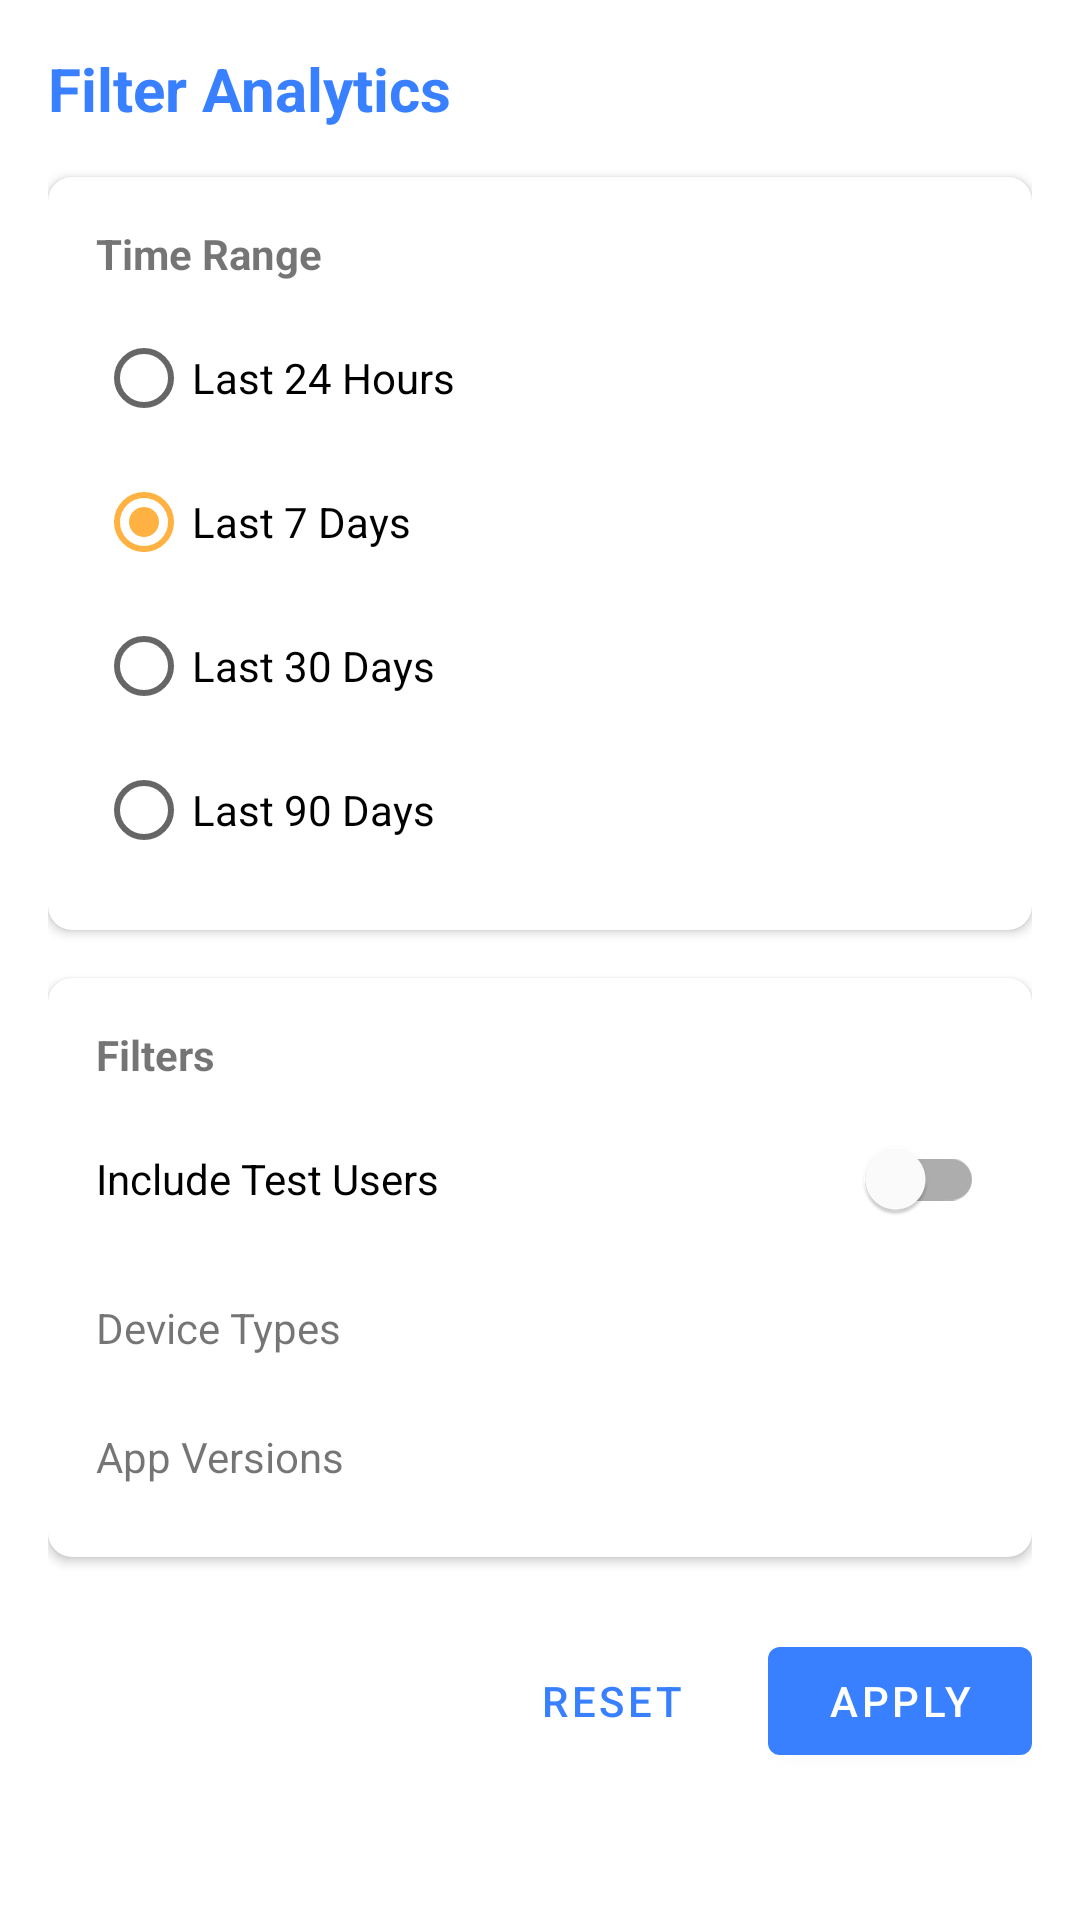

The Android layout XML behind this screen, and the referenced resources:
<!-- AndroidManifest.xml: application theme Theme.CryptoTracker -->
<!-- res/layout/dialog_analytics_filter.xml -->
<?xml version="1.0" encoding="utf-8"?>
<ScrollView xmlns:android="http://schemas.android.com/apk/res/android"
    xmlns:app="http://schemas.android.com/apk/res-auto"
    android:layout_width="match_parent"
    android:layout_height="wrap_content">

    <LinearLayout
        android:layout_width="match_parent"
        android:layout_height="wrap_content"
        android:orientation="vertical"
        android:padding="16dp">

        <TextView
            android:layout_width="wrap_content"
            android:layout_height="wrap_content"
            android:text="Filter Analytics"
            android:textColor="@color/primary"
            android:textSize="20sp"
            android:textStyle="bold" />

        <com.google.android.material.card.MaterialCardView
            android:layout_width="match_parent"
            android:layout_height="wrap_content"
            android:layout_marginTop="16dp"
            app:cardCornerRadius="8dp"
            app:cardElevation="2dp">

            <LinearLayout
                android:layout_width="match_parent"
                android:layout_height="wrap_content"
                android:orientation="vertical"
                android:padding="16dp">

                <TextView
                    android:layout_width="wrap_content"
                    android:layout_height="wrap_content"
                    android:text="Time Range"
                    android:textStyle="bold" />

                <RadioGroup
                    android:id="@+id/timeRangeGroup"
                    android:layout_width="match_parent"
                    android:layout_height="wrap_content"
                    android:layout_marginTop="8dp">

                    <RadioButton
                        android:id="@+id/last24Hours"
                        android:layout_width="wrap_content"
                        android:layout_height="wrap_content"
                        android:text="Last 24 Hours" />

                    <RadioButton
                        android:id="@+id/last7Days"
                        android:layout_width="wrap_content"
                        android:layout_height="wrap_content"
                        android:checked="true"
                        android:text="Last 7 Days" />

                    <RadioButton
                        android:id="@+id/last30Days"
                        android:layout_width="wrap_content"
                        android:layout_height="wrap_content"
                        android:text="Last 30 Days" />

                    <RadioButton
                        android:id="@+id/last90Days"
                        android:layout_width="wrap_content"
                        android:layout_height="wrap_content"
                        android:text="Last 90 Days" />

                </RadioGroup>

            </LinearLayout>

        </com.google.android.material.card.MaterialCardView>

        <com.google.android.material.card.MaterialCardView
            android:layout_width="match_parent"
            android:layout_height="wrap_content"
            android:layout_marginTop="16dp"
            app:cardCornerRadius="8dp"
            app:cardElevation="2dp">

            <LinearLayout
                android:layout_width="match_parent"
                android:layout_height="wrap_content"
                android:orientation="vertical"
                android:padding="16dp">

                <TextView
                    android:layout_width="wrap_content"
                    android:layout_height="wrap_content"
                    android:text="Filters"
                    android:textStyle="bold" />

                <com.google.android.material.switchmaterial.SwitchMaterial
                    android:id="@+id/includeTestUsersSwitch"
                    android:layout_width="match_parent"
                    android:layout_height="wrap_content"
                    android:layout_marginTop="8dp"
                    android:text="Include Test Users" />

                <TextView
                    android:layout_width="wrap_content"
                    android:layout_height="wrap_content"
                    android:layout_marginTop="16dp"
                    android:text="Device Types" />

                <com.google.android.material.chip.ChipGroup
                    android:id="@+id/deviceTypeChips"
                    android:layout_width="match_parent"
                    android:layout_height="wrap_content"
                    android:layout_marginTop="8dp" />

                <TextView
                    android:layout_width="wrap_content"
                    android:layout_height="wrap_content"
                    android:layout_marginTop="16dp"
                    android:text="App Versions" />

                <com.google.android.material.chip.ChipGroup
                    android:id="@+id/appVersionChips"
                    android:layout_width="match_parent"
                    android:layout_height="wrap_content"
                    android:layout_marginTop="8dp" />

            </LinearLayout>

        </com.google.android.material.card.MaterialCardView>

        <LinearLayout
            android:layout_width="match_parent"
            android:layout_height="wrap_content"
            android:layout_marginTop="24dp"
            android:gravity="end"
            android:orientation="horizontal">

            <com.google.android.material.button.MaterialButton
                android:id="@+id/resetButton"
                style="@style/Widget.MaterialComponents.Button.TextButton"
                android:layout_width="wrap_content"
                android:layout_height="wrap_content"
                android:layout_marginEnd="8dp"
                android:text="Reset" />

            <com.google.android.material.button.MaterialButton
                android:id="@+id/applyButton"
                android:layout_width="wrap_content"
                android:layout_height="wrap_content"
                android:text="Apply" />

        </LinearLayout>

    </LinearLayout>

</ScrollView>
<!-- resources referenced by this layout -->
<resources>
  <color name="primary">#3880ff</color>
  <style name="Theme.CryptoTracker" parent="Theme.MaterialComponents.Light.NoActionBar">
          <item name="colorPrimary">@color/primary</item>
          <item name="colorPrimaryDark">@color/primary_dark</item>
          <item name="colorPrimaryVariant">@color/primary_light</item>
          <item name="colorSecondary">@color/secondary</item>
          <item name="colorAccent">@color/accent</item>
          <item name="android:windowBackground">@color/white</item>
          <item name="android:statusBarColor">@color/primary</item>
      </style>
  <color name="primary_dark">#3171e0</color>
  <color name="primary_light">#4d8dff</color>
  <color name="secondary">#2c2c54</color>
  <color name="accent">#ffb142</color>
  <color name="white">#FFFFFF</color>
</resources>
